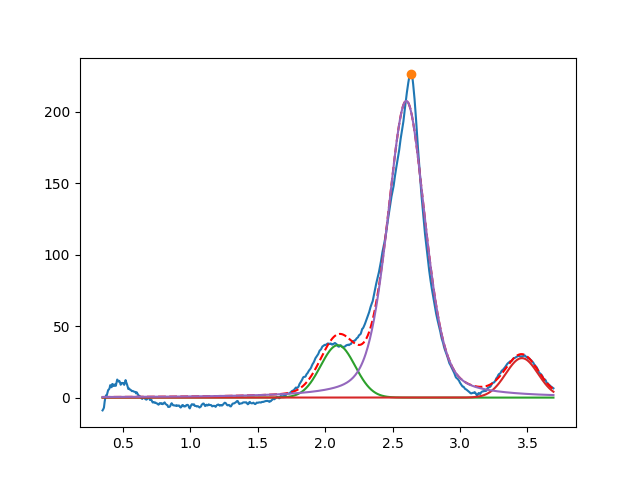

The data file committed next to this chart (first rows):
2.094306268215143430e+00, 3.669617842849020661e+01, 2.999999999999999334e-01, 9.999999999999998890e-01
3.458977082238860579e+00, 2.763788530217893324e+01, 2.816014044370832581e-01, 9.999999999999998890e-01
2.601865655295560131e+00, 2.077731105094547956e+02, 3.284847849311913204e-01, 6.197206112543560685e-01
